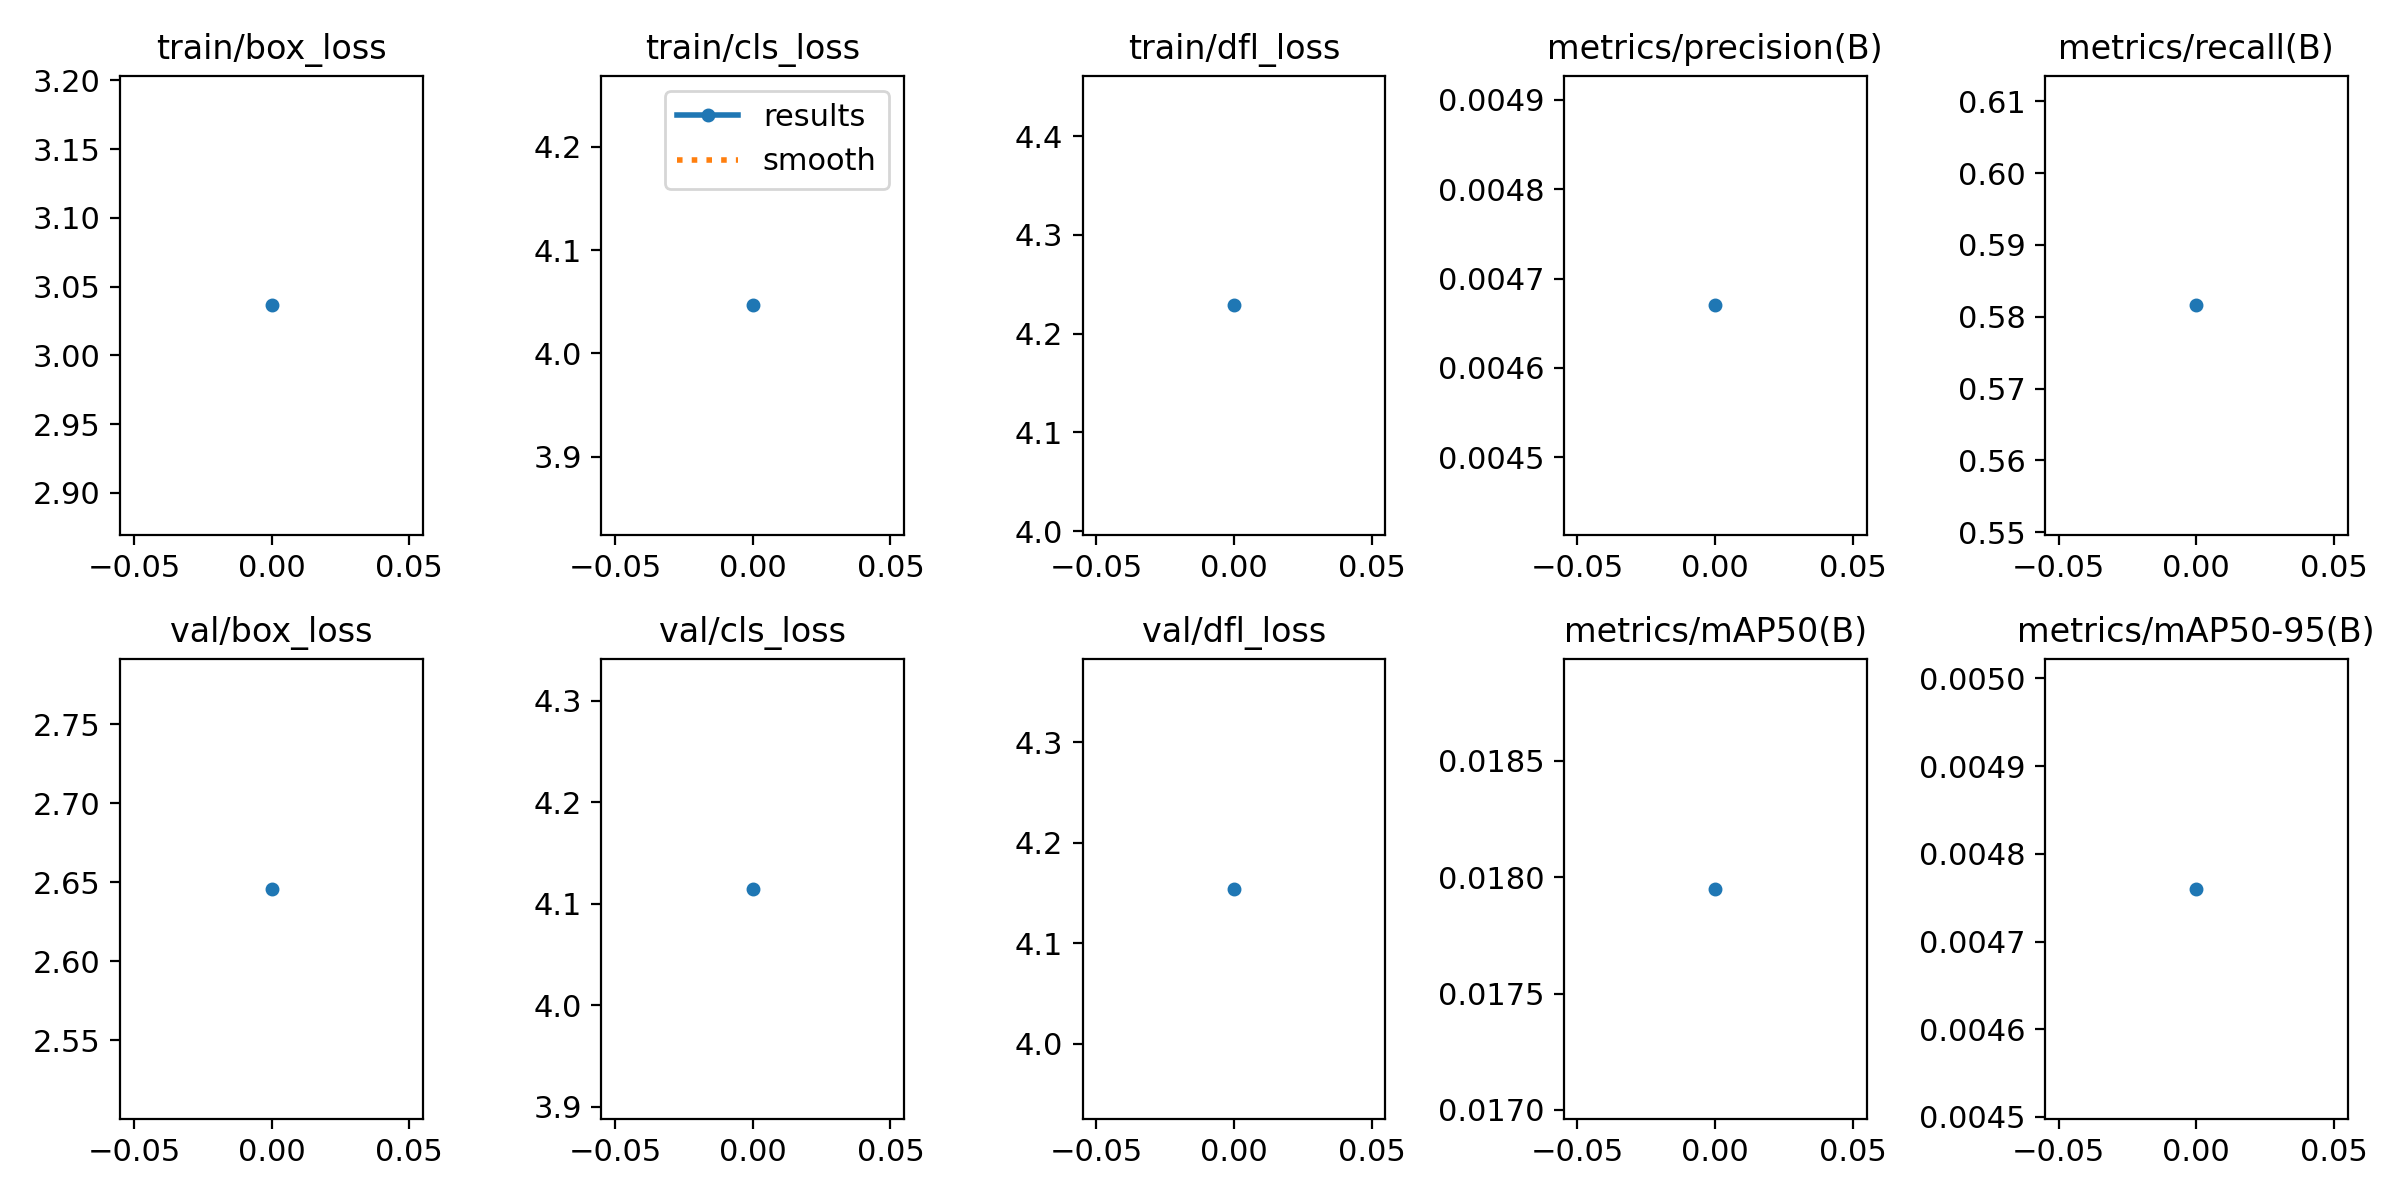

The file beside this chart, header and first rows:
epoch, train/box_loss, train/cls_loss, train/dfl_loss, metrics/precision(B), metrics/recall(B), metrics/mAP50(B), metrics/mAP50-95(B), val/box_loss, val/cls_loss, val/dfl_loss, lr/pg0, lr/pg1, lr/pg2
0, 3.036, 4.046, 4.229, 0.00467, 0.5816, 0.01795, 0.00476, 2.646, 4.115, 4.154, 0.0002001, 0.0002001, 0.0002001
